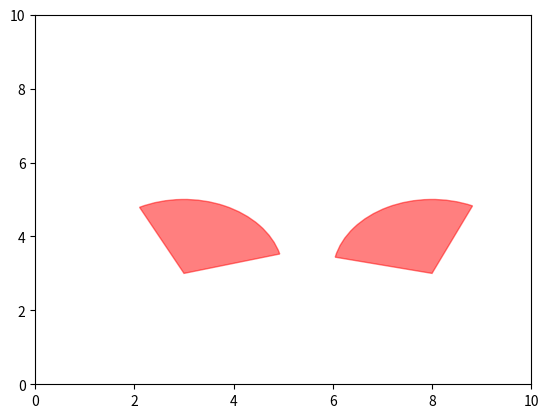

Python code for this plot:
from matplotlib import pyplot as plt
import numpy as np
from matplotlib.patches import Wedge
import random
# import distance
class Sensor():
    def __init__(self, xi, yi, betai, r, alpha):
        self.xi = xi
        self.yi = yi
        self.betai = betai
        self.alpha = alpha
        self.r = r
        self.alpha = alpha
        # self.lr = 2 * self.r if alpha >= np.pi / 2 else np.max(self.r, 2 * r * np.sin(alpha))
class Sensors_field():
    def __init__(self, lenght, height):
        self.L=lenght
        self.H=height
        # self.n=num_station
        # self.to = num_mobile
        # # alpha la nua goc nhin cua sensor
        # self.alpha = alpha
        #
        # self.lr = 2 * self.r if self.alpha >= np.pi / 2 else np.max(self.r, 2 * r * np.sin(self.alpha))
        # self.xR = max(self.xi, self.xi+self.r*np.cos(self.betai-self.alpha), self.xi+self.r*np.cos(self.betai+self.alpha),
        # self.xi+self.r if -self.alpha <= -self.betai and -self.betai <= self.alpha else 0)
        # self.xL = min(self.xi, self.xi+self.r*np.cos(self.betai-self.alpha), self.xi+self.r*np.cos(self.betai+self.alpha),
        # self.xi+self.r if -self.alpha <= -self.betai and -self.betai <= self.alpha else self.xi+9*self.r)
        self.sensors_list = []
    def create_sensors_randomly(self, num_sensor = 100, r=3, alpha=60):
        for i in range(0, num_sensor):
            sensor = Sensor(xi=random.uniform(0, self.L), yi = random.uniform(0, self.H), betai= random.uniform(0, 360), r=r, alpha=alpha)
            self.sensors_list.append(sensor)
    def field_show(self):
        fig = plt.figure()
        ax = fig.add_subplot(111)
        for sens in self.sensors_list:
            fov = Wedge((sens.xi, sens.yi), sens.r, (sens.betai-sens.alpha)/np.pi*180, (sens.betai+sens.alpha)/np.pi*180, color="r", alpha=0.5)
            ax.add_artist(fov)
        plt.xlim(xmax = self.L, xmin=0)
        plt.ylim(ymax = self.H, ymin = 0)
        plt.show()
        pass
    def add_sensor(self, sensor):
        self.sensors_list.append(sensor)
if __name__ == '__main__':
    # sensor_field = Sensors_field(lenght=30, height=10, num_station=12, num_mobile=20, alpha=60)
    # sensor_field.create_sensors_randomly(num_sensor=sensor_field.n, r=3)
    sensor_field = Sensors_field(10, 10)
    alpha = 70
    sensor_field.add_sensor(sensor=Sensor(3, 3, 30, 2, alpha))
    sensor_field.add_sensor(sensor=Sensor(8, 3, 30, 2, alpha))

class WBG(Sensors_field):
    def build_WBG(self):
        pass
    def dw(self, vi, vj):# weak distance
        if (vi.xL <= vj.xL and vj.xL <= vi.xR) or (vj.xL <= vi.xL and vi.xL <= vj.xR):
            return 0
        #else
    def ds(self, vi, vj):# strong distance
        pass
    def w(self, vi, vj):# weight
        pass

if __name__ == '__main__':
    sensor_field = Sensors_field(lenght=10, height=10)
    # sensor_field.create_sensors_randomly(num_sensor=sensor_field.n, r=3, alpha=60)
    sensor_field.add_sensor(Sensor(3, 3, 20, 2, 70))
    sensor_field.add_sensor(Sensor(8, 3, 90, 2, 70))
    # distance.minimum__sectors_distance(Sensor(3, 3, 20, 2, 70), Sensor(8, 3, 90, 2, 70))
    sensor_field.field_show()


